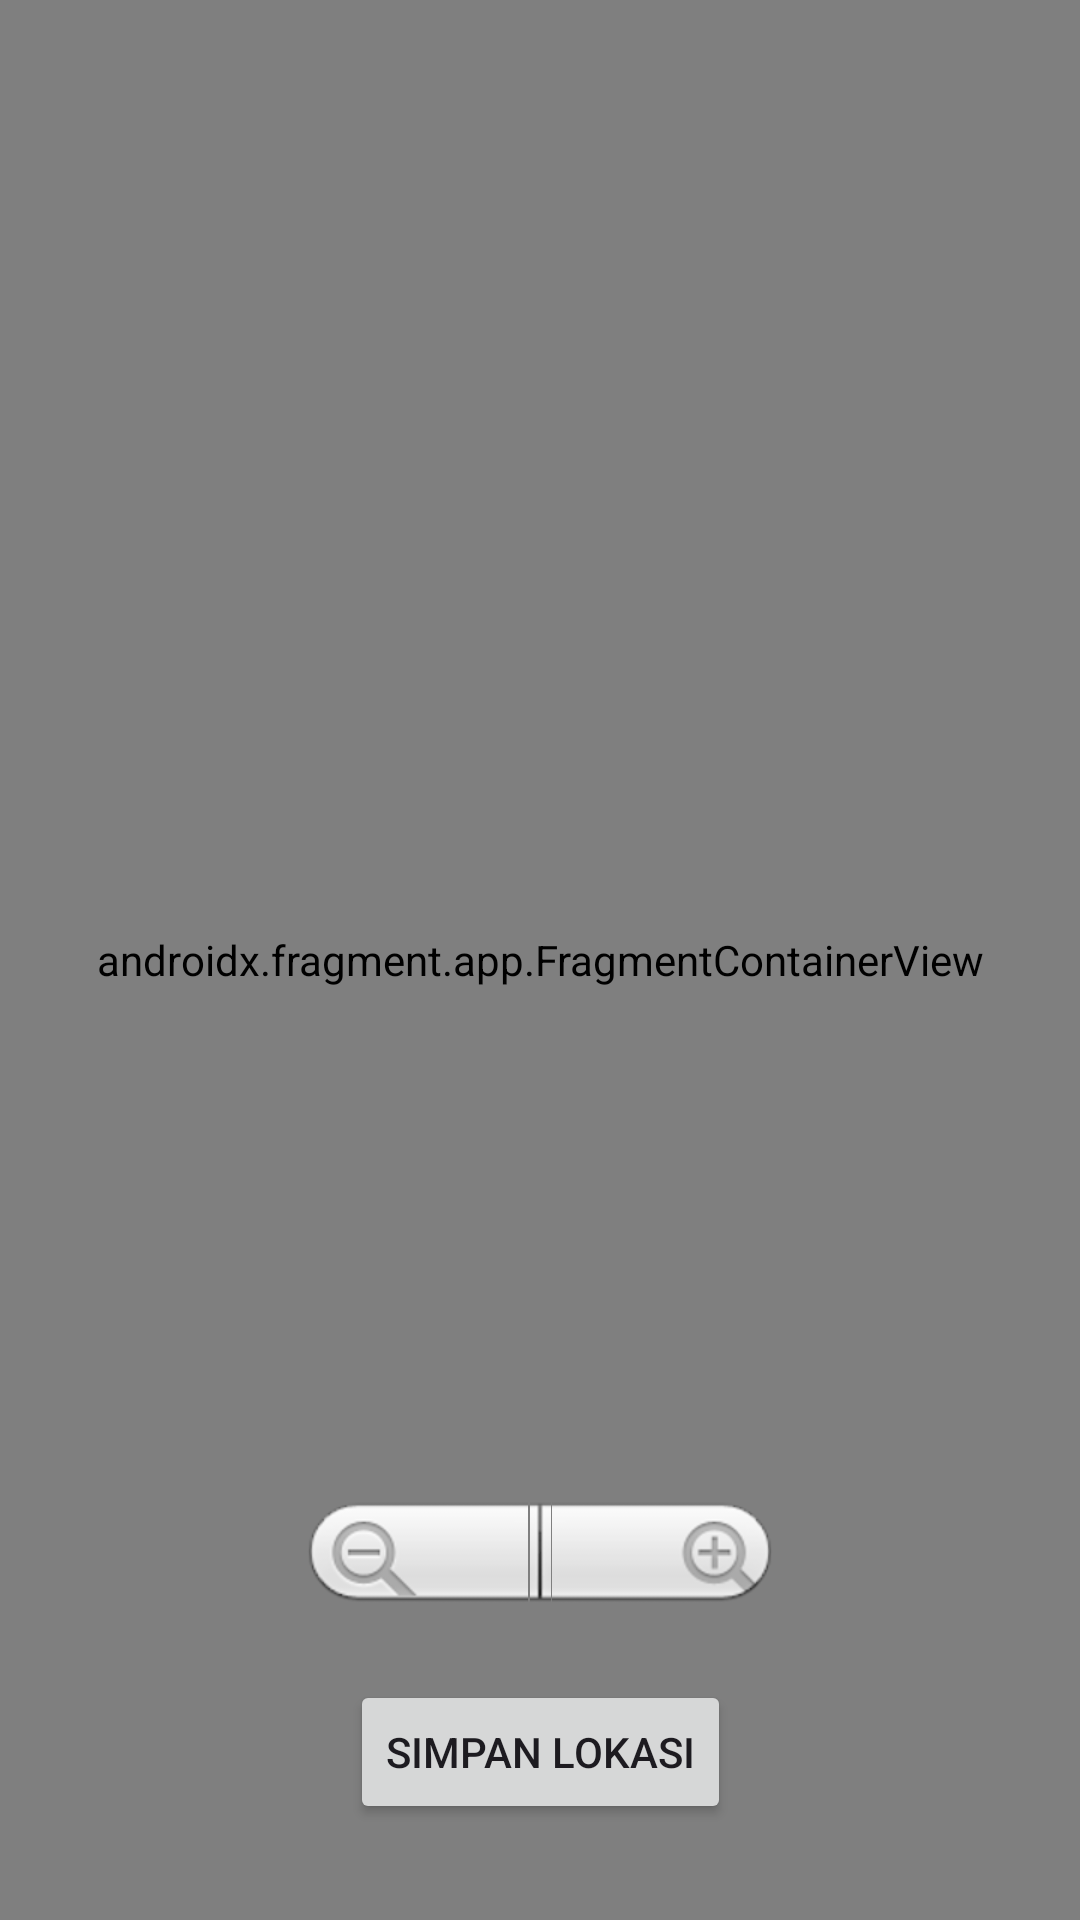

Produce the Android XML layout that renders to this screen, including the resource entries it uses.
<!-- AndroidManifest.xml: application theme Base.Theme.KPUApps -->
<!-- res/layout/activity_maps.xml -->
<?xml version="1.0" encoding="utf-8"?>
<androidx.constraintlayout.widget.ConstraintLayout
    xmlns:android="http://schemas.android.com/apk/res/android"
    xmlns:map="http://schemas.android.com/apk/res-auto"
    xmlns:tools="http://schemas.android.com/tools"
    android:layout_width="match_parent"
    android:layout_height="match_parent"
    tools:context=".activity.MapsActivity" >

    <FrameLayout
        android:id="@+id/map_frame"
        android:layout_width="match_parent"
        android:layout_height="match_parent"
        map:layout_constraintBottom_toBottomOf="parent"
        map:layout_constraintStart_toStartOf="parent"
        map:layout_constraintTop_toTopOf="parent"
        map:layout_constraintVertical_bias="0.0" >

        <androidx.fragment.app.FragmentContainerView
            android:layout_width="match_parent"
            android:layout_height="match_parent"
            android:id="@+id/map"
            android:name="com.google.android.gms.maps.SupportMapFragment"/>
    </FrameLayout>

    <Button
        android:layout_width="wrap_content"
        android:layout_height="wrap_content"
        android:id="@+id/btn_simpanLokasi"
        android:layout_marginBottom="32dp"
        android:text="@string/simpan_lokasi"
        map:layout_constraintBottom_toBottomOf="@+id/map_frame"
        map:layout_constraintEnd_toEndOf="parent"
        map:layout_constraintStart_toStartOf="parent" />

    <ZoomControls
        android:id="@+id/zoom_controls"
        android:layout_width="wrap_content"
        android:layout_height="wrap_content"
        android:layout_alignParentEnd="true"
        android:layout_alignParentBottom="true"
        android:layout_marginBottom="16dp"
        map:layout_constraintBottom_toTopOf="@+id/btn_simpanLokasi"
        map:layout_constraintEnd_toEndOf="parent"
        map:layout_constraintStart_toStartOf="parent" />


</androidx.constraintlayout.widget.ConstraintLayout>
<!-- resources referenced by this layout -->
<resources>
  <string name="simpan_lokasi">Simpan Lokasi</string>
  <style name="Base.Theme.KPUApps" parent="Theme.Material3.DayNight">
          
          <item name="colorPrimary">@color/primary</item>
      </style>
  <color name="primary">#A34343</color>
</resources>
